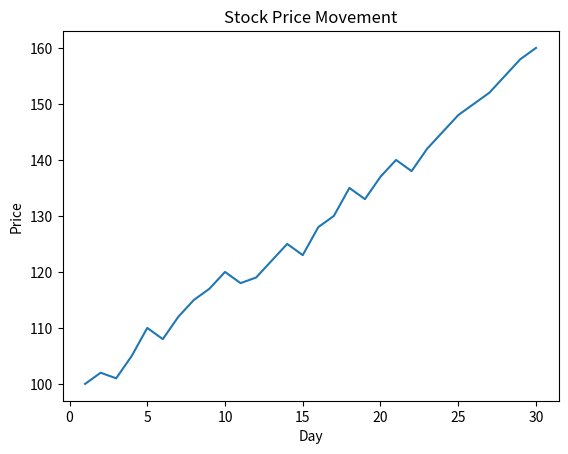

Recreate this plot in Python.
import pandas as pd
import numpy as np
import matplotlib.pyplot as plt
data = {
"Day": list(range(1,31)),
"Price": [100,102,101,105,110,108,112,115,117,120,
118,119,122,125,123,128,130,135,133,137,
140,138,142,145,148,150,152,155,158,160]
}
df = pd.DataFrame(data)
print("Mean:", df["Price"].mean())
print("Std Dev:", df["Price"].std())
plt.plot(df["Day"], df["Price"])
plt.title("Stock Price Movement")
plt.xlabel("Day")
plt.ylabel("Price")
plt.show()
